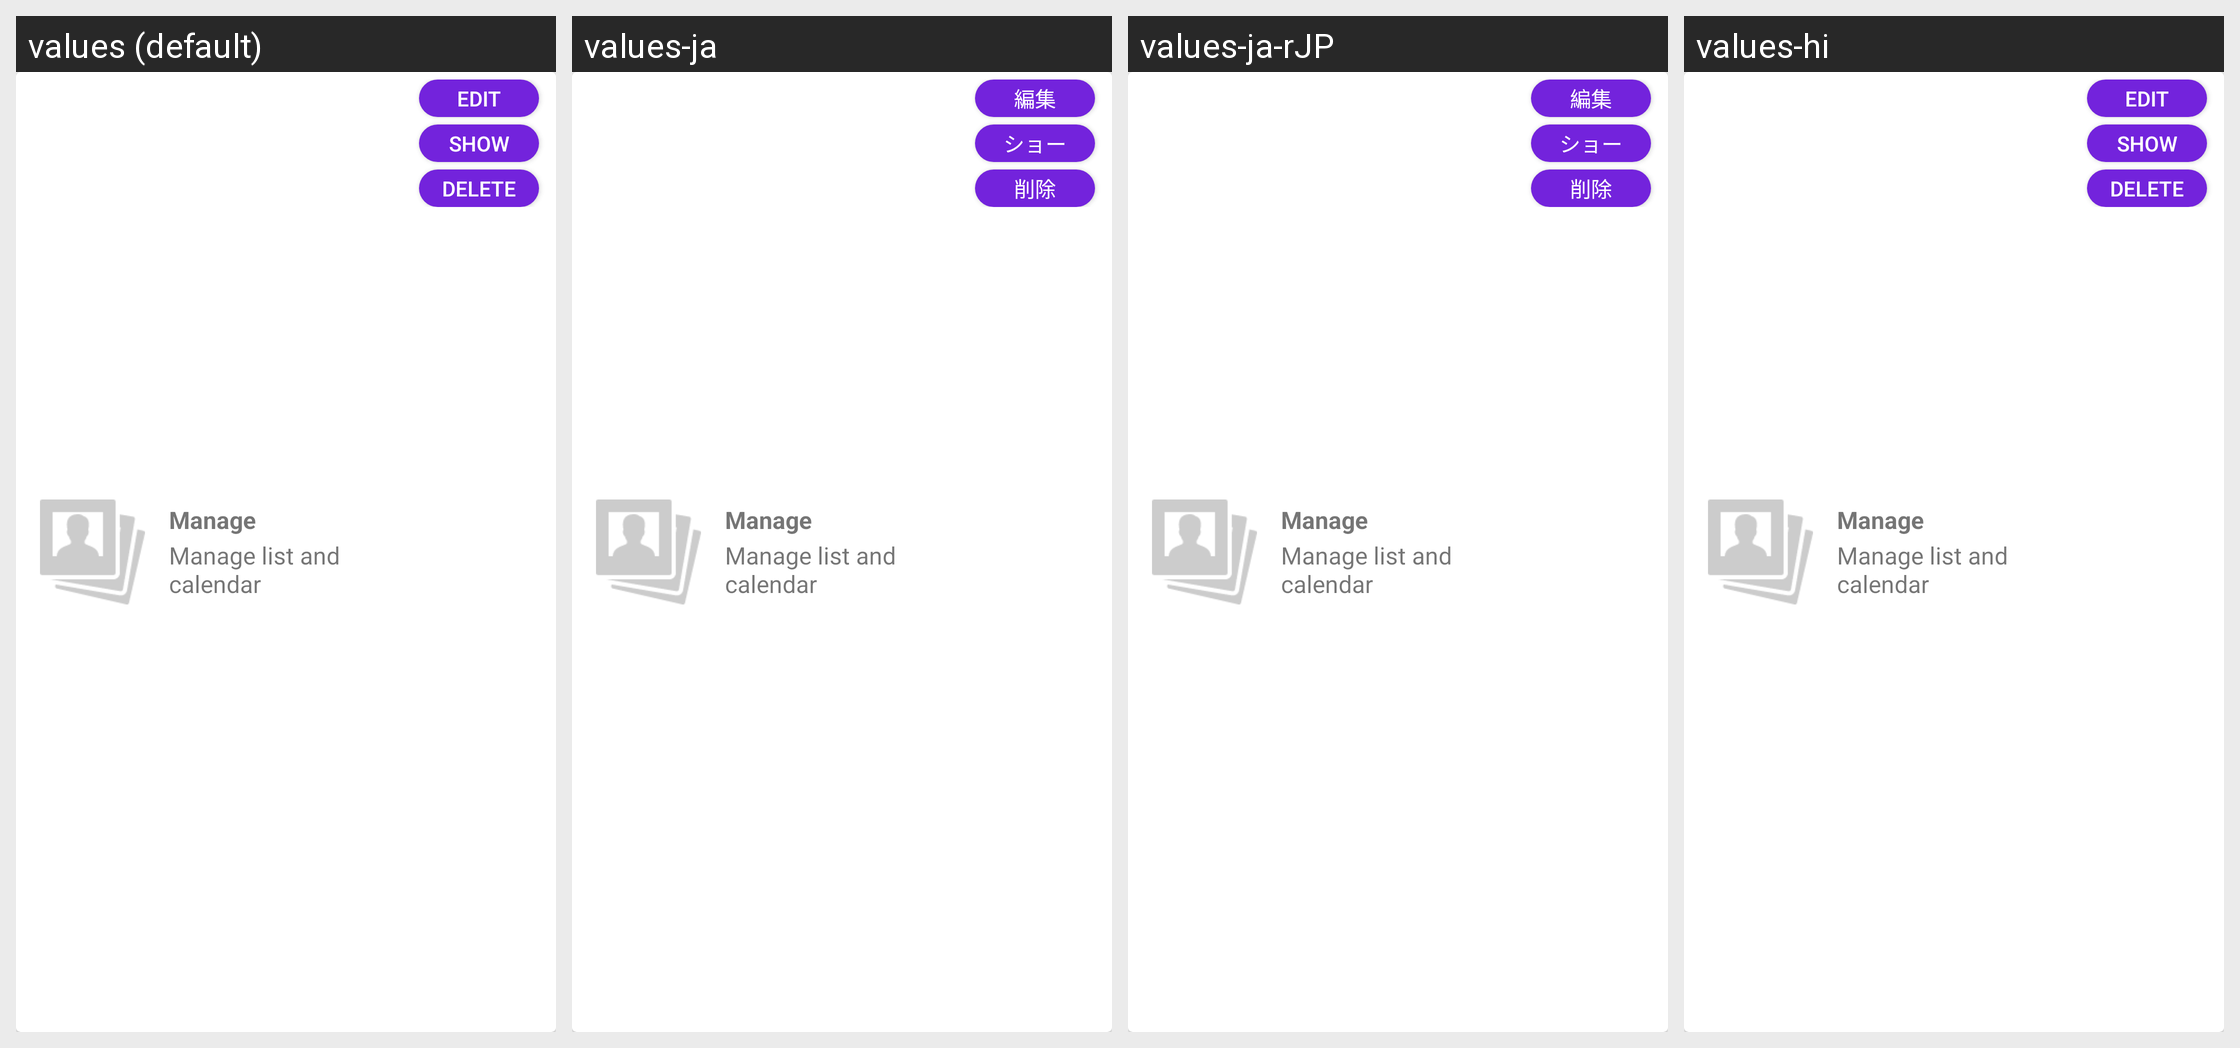

The Android screen above is rendered under several locales of the same app. Produce the string resources it draws, with the default and per-locale values.
Android screen res/layout/custome_listing_activity.xml rendered under 4 locales, left to right: values (default), values-ja, values-ja-rJP, values-hi. Device: Nexus 5 (rendered at 1080×1920; each locale shown at half size, 540×960, under a caption strip naming it); theme AppTheme.
Strings drawn on this screen, with the default value and each locale's value (text and hints the layout hard-codes, and strings that could not be matched under every locale, appear in the picture but are not listed):

your_listing_edit
  values: Edit
  values-ja: 編集
  values-ja-rJP: 編集
  values-hi: Edit  [not translated; the default value is used]

your_listing_show
  values: Show
  values-ja: ショー
  values-ja-rJP: ショー
  values-hi: Show  [not translated; the default value is used]

your_listing_delete
  values: Delete
  values-ja: 削除
  values-ja-rJP: 削除
  values-hi: Delete  [not translated; the default value is used]
